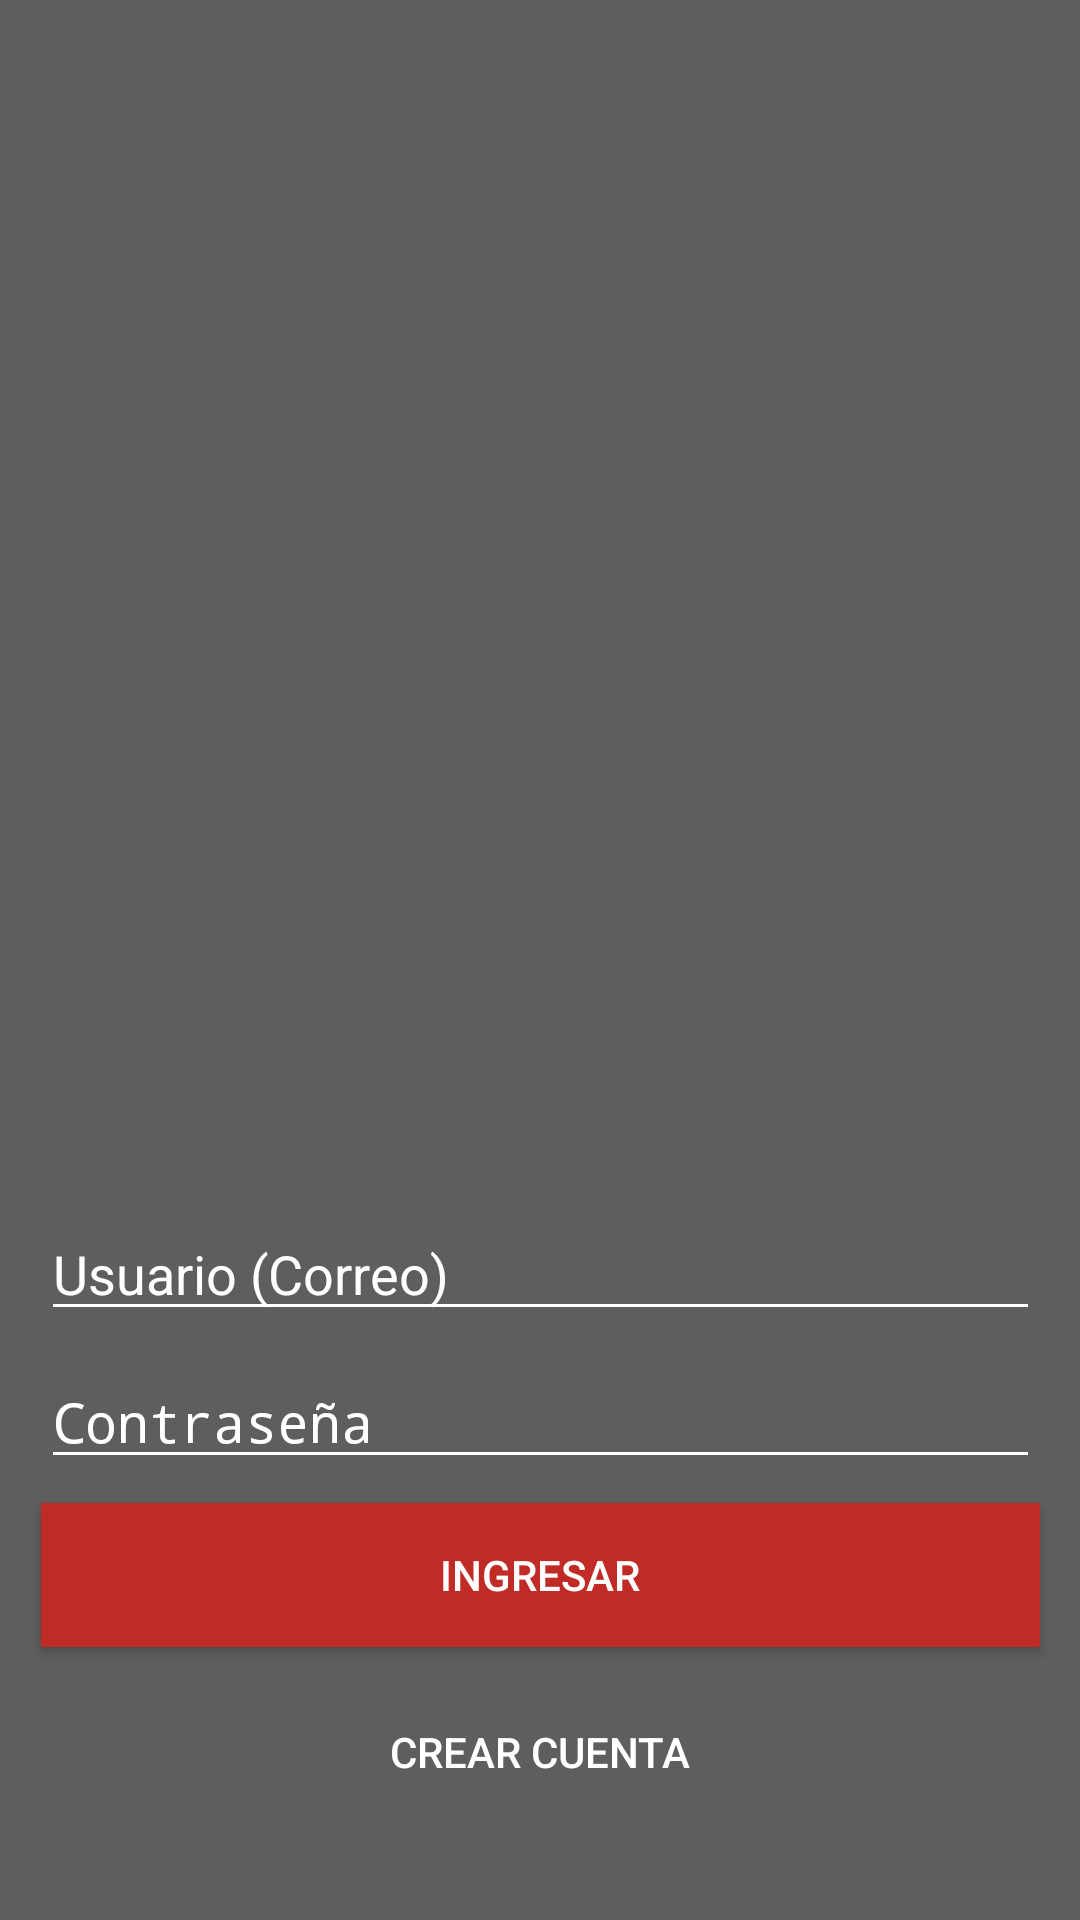

The Android layout XML behind this screen, and the referenced resources:
<!-- AndroidManifest.xml: activity theme AppTheme.NoActionBar -->
<!-- res/layout/activity_login.xml -->
<?xml version="1.0" encoding="utf-8"?>

<android.support.constraint.ConstraintLayout xmlns:android="http://schemas.android.com/apk/res/android"
    xmlns:app="http://schemas.android.com/apk/res-auto"
    xmlns:tools="http://schemas.android.com/tools"
    android:layout_width="match_parent"
    android:layout_height="match_parent"
    android:background="#5E5E5E"
    tools:context=".LoginActivity">

    <ImageView
        android:id="@+id/imageView2"
        android:layout_width="251dp"
        android:layout_height="207dp"
        android:layout_marginBottom="8dp"
        android:layout_marginEnd="8dp"
        android:layout_marginStart="8dp"
        android:layout_marginTop="8dp"
        app:layout_constraintBottom_toTopOf="@+id/txtCorreo"
        app:layout_constraintEnd_toEndOf="parent"
        app:layout_constraintStart_toStartOf="parent"
        app:layout_constraintTop_toTopOf="parent"
        app:layout_constraintVertical_bias="0.409"
        app:srcCompat="@mipmap/cines_35mm_logo" />

    <EditText
        android:id="@+id/txtCorreo"
        android:layout_width="333dp"
        android:layout_height="wrap_content"
        android:layout_marginBottom="8dp"
        android:layout_marginEnd="8dp"
        android:layout_marginStart="8dp"
        android:backgroundTint="#FFFFFF"
        android:ems="10"
        android:hint="Usuario (Correo)"
        android:inputType="textEmailAddress"
        android:shadowColor="#FFFFFF"
        android:textColor="#FFFFFF"
        android:textColorHighlight="#FFFFFF"
        android:textColorHint="#FFFFFF"
        app:layout_constraintBottom_toTopOf="@+id/txtContrasenna"
        app:layout_constraintEnd_toEndOf="parent"
        app:layout_constraintStart_toStartOf="parent" />

    <EditText
        android:id="@+id/txtContrasenna"
        android:layout_width="333dp"
        android:layout_height="wrap_content"
        android:layout_marginBottom="8dp"
        android:layout_marginEnd="8dp"
        android:layout_marginStart="8dp"
        android:backgroundTint="#FFFFFF"
        android:ems="10"
        android:hint="Contraseña"
        android:inputType="textPassword"
        android:shadowColor="#FFFFFF"
        android:textColor="#FFFFFF"
        android:textColorHighlight="#FFFFFF"
        android:textColorHint="#FFFFFF"
        android:imeOptions="actionDone"
        app:layout_constraintBottom_toTopOf="@+id/btnIngresar"
        app:layout_constraintEnd_toEndOf="parent"
        app:layout_constraintHorizontal_bias="0.514"
        app:layout_constraintStart_toStartOf="parent"/>

    <Button
        android:id="@+id/btnIngresar"
        android:layout_width="333dp"
        android:layout_height="wrap_content"
        android:layout_marginBottom="11dp"
        android:layout_marginEnd="8dp"
        android:layout_marginStart="8dp"
        android:background="#C12B25"
        android:text="Ingresar"
        android:textColor="#FFFFFF"
        app:layout_constraintBottom_toTopOf="@+id/btnCrearCuenta"
        app:layout_constraintEnd_toEndOf="parent"
        app:layout_constraintHorizontal_bias="0.514"
        app:layout_constraintStart_toStartOf="parent" />

    <Button
        android:id="@+id/btnCrearCuenta"
        android:layout_width="333dp"
        android:layout_height="wrap_content"
        android:layout_marginBottom="32dp"
        android:layout_marginEnd="8dp"
        android:layout_marginStart="8dp"
        android:background="@android:color/transparent"
        android:text="Crear Cuenta"
        android:textColor="#FFFFFF"
        app:layout_constraintBottom_toBottomOf="parent"
        app:layout_constraintEnd_toEndOf="parent"
        app:layout_constraintHorizontal_bias="0.514"
        app:layout_constraintStart_toStartOf="parent" />


</android.support.constraint.ConstraintLayout>
<!-- resources referenced by this layout -->
<resources>
  <!-- mipmap cines_35mm_logo: png bitmap (mipmap-mdpi, 75627 bytes) -->
  <style name="AppTheme.NoActionBar" parent="Theme.AppCompat.Light.DarkActionBar">
          <item name="colorPrimaryDark">@color/colorPrimaryDark</item>
          <item name="windowActionBar">false</item>
          <item name="windowNoTitle">true</item>
      </style>
  <color name="colorPrimaryDark">#992621</color>
</resources>
